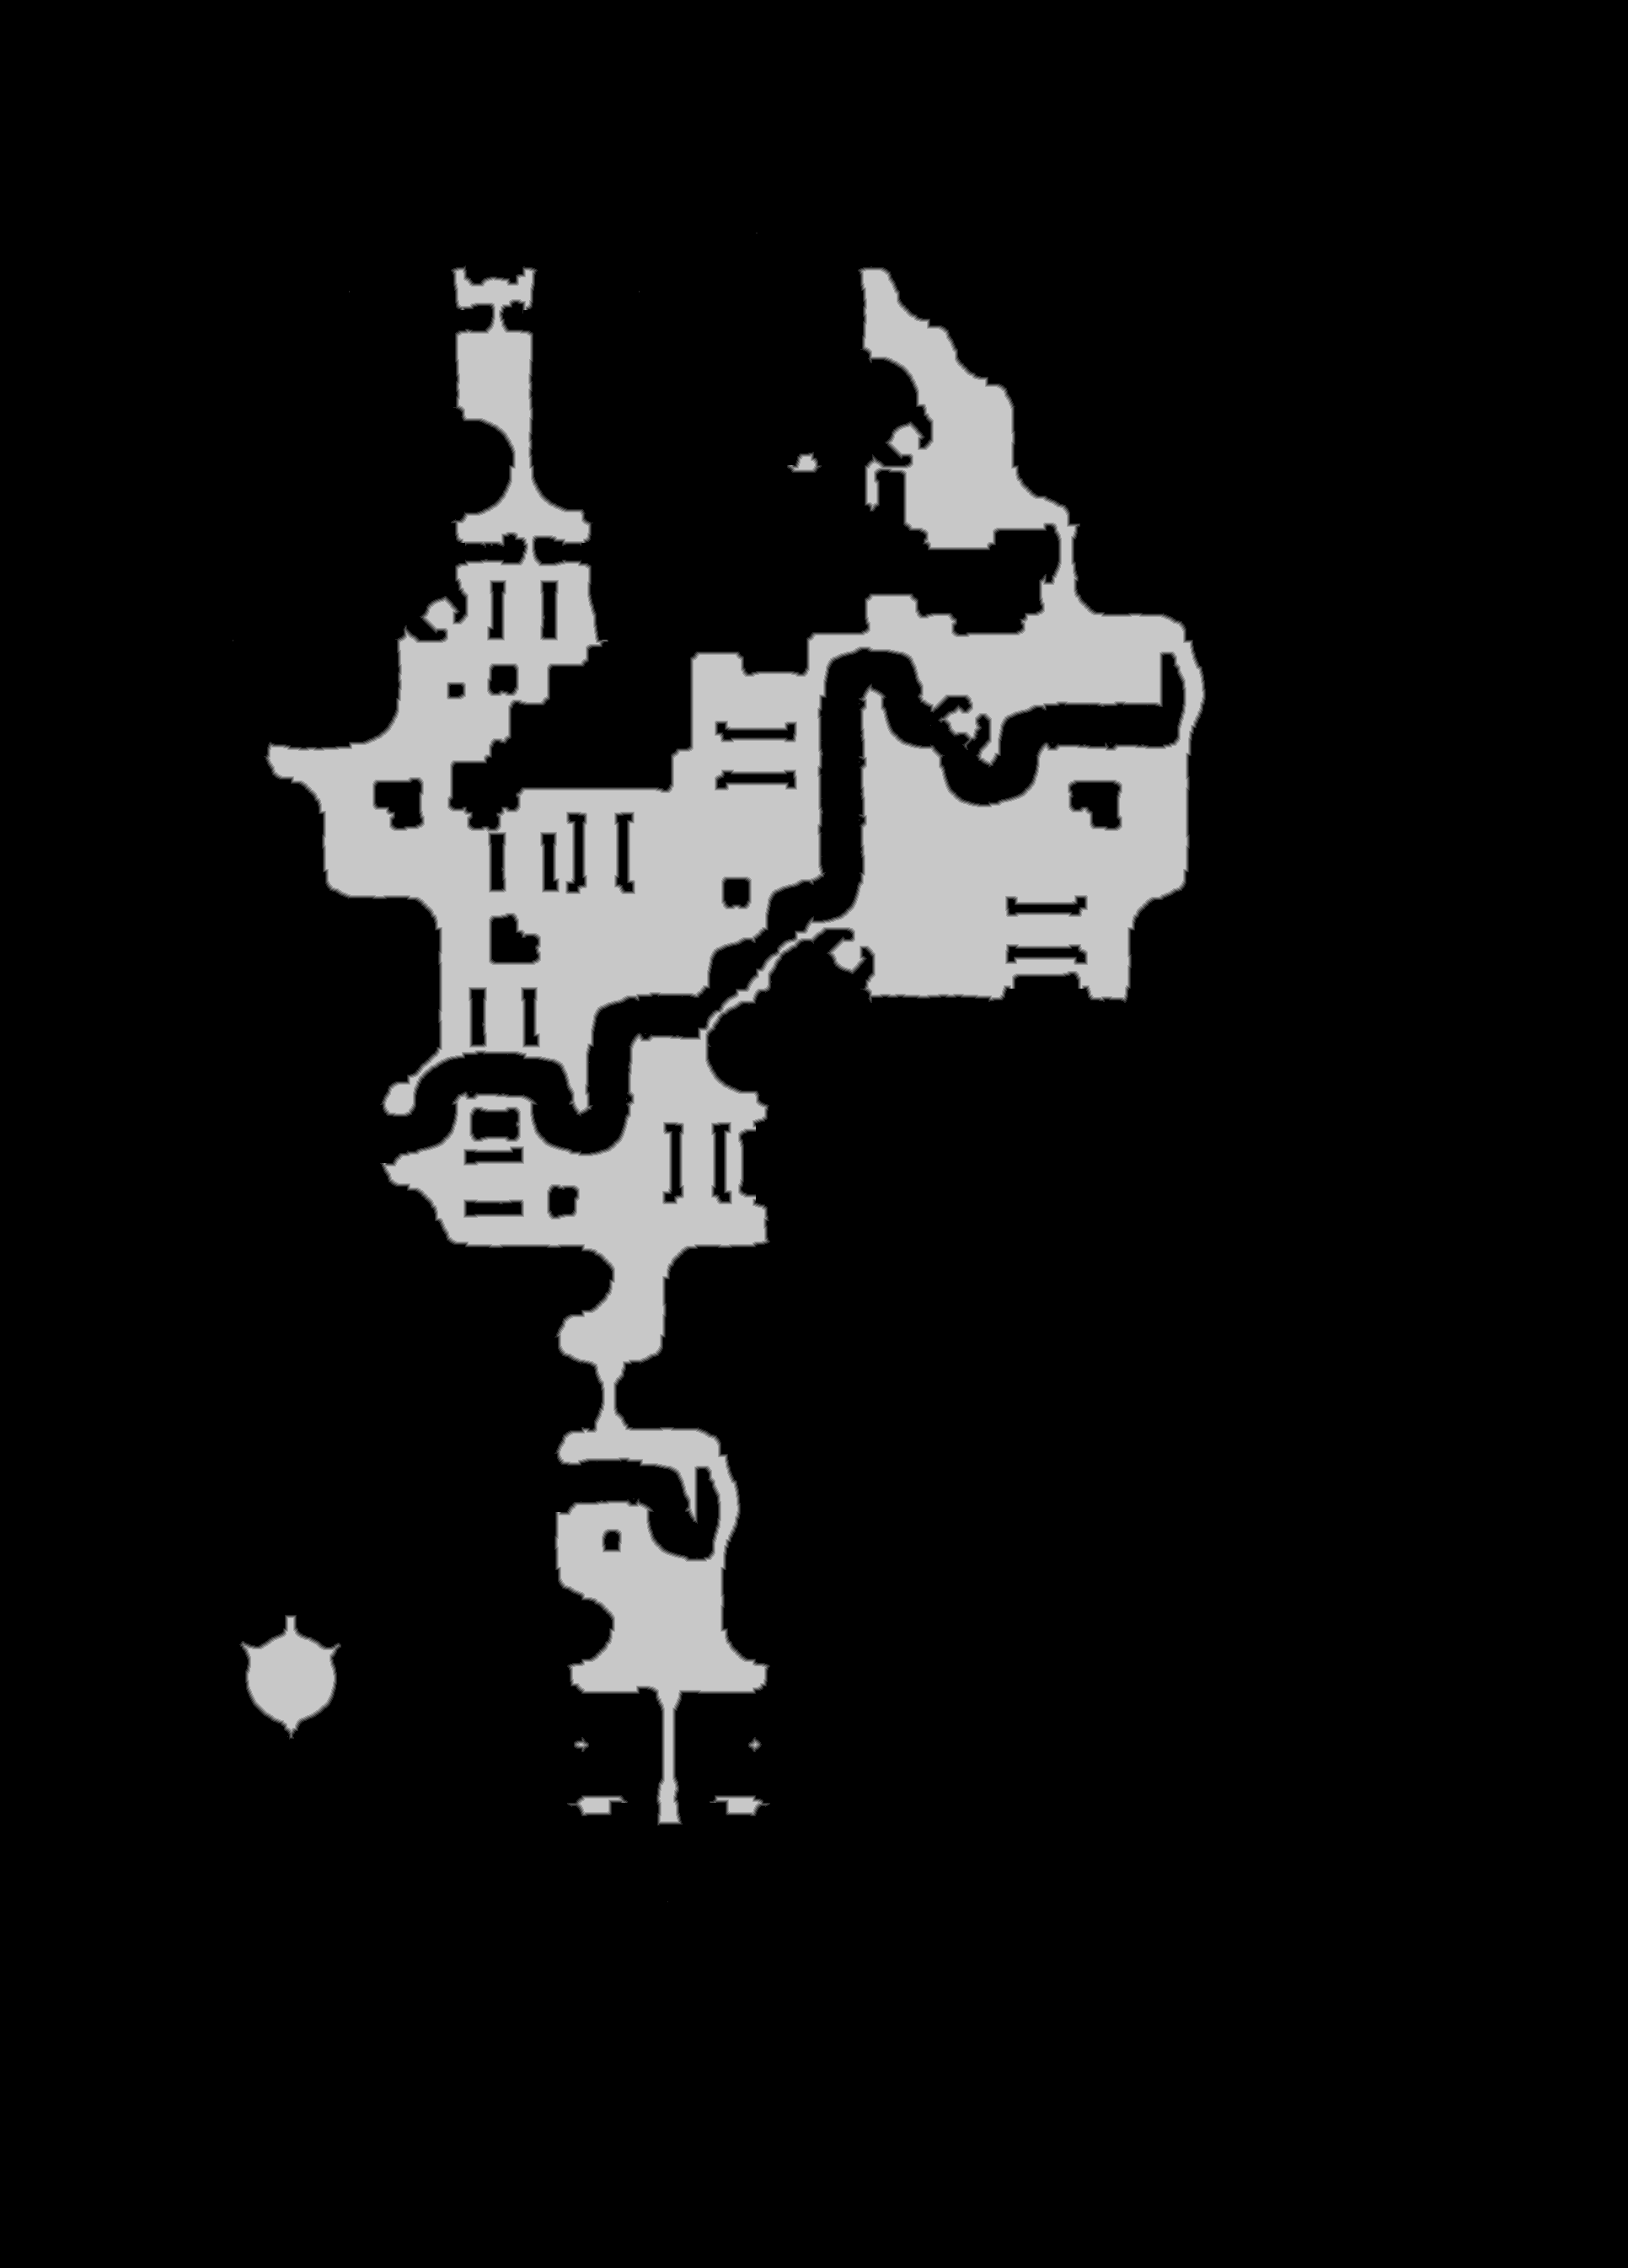

Data behind this chart, as committed beside it:
source	tdt_hull melee
truth	truth_4bf90f743f0.tsv
width	1932
height	2691
nibble	0	4639400
nibble	1	22498
nibble	2	22315
nibble	3	22182
nibble	4	22093
nibble	5	470524
